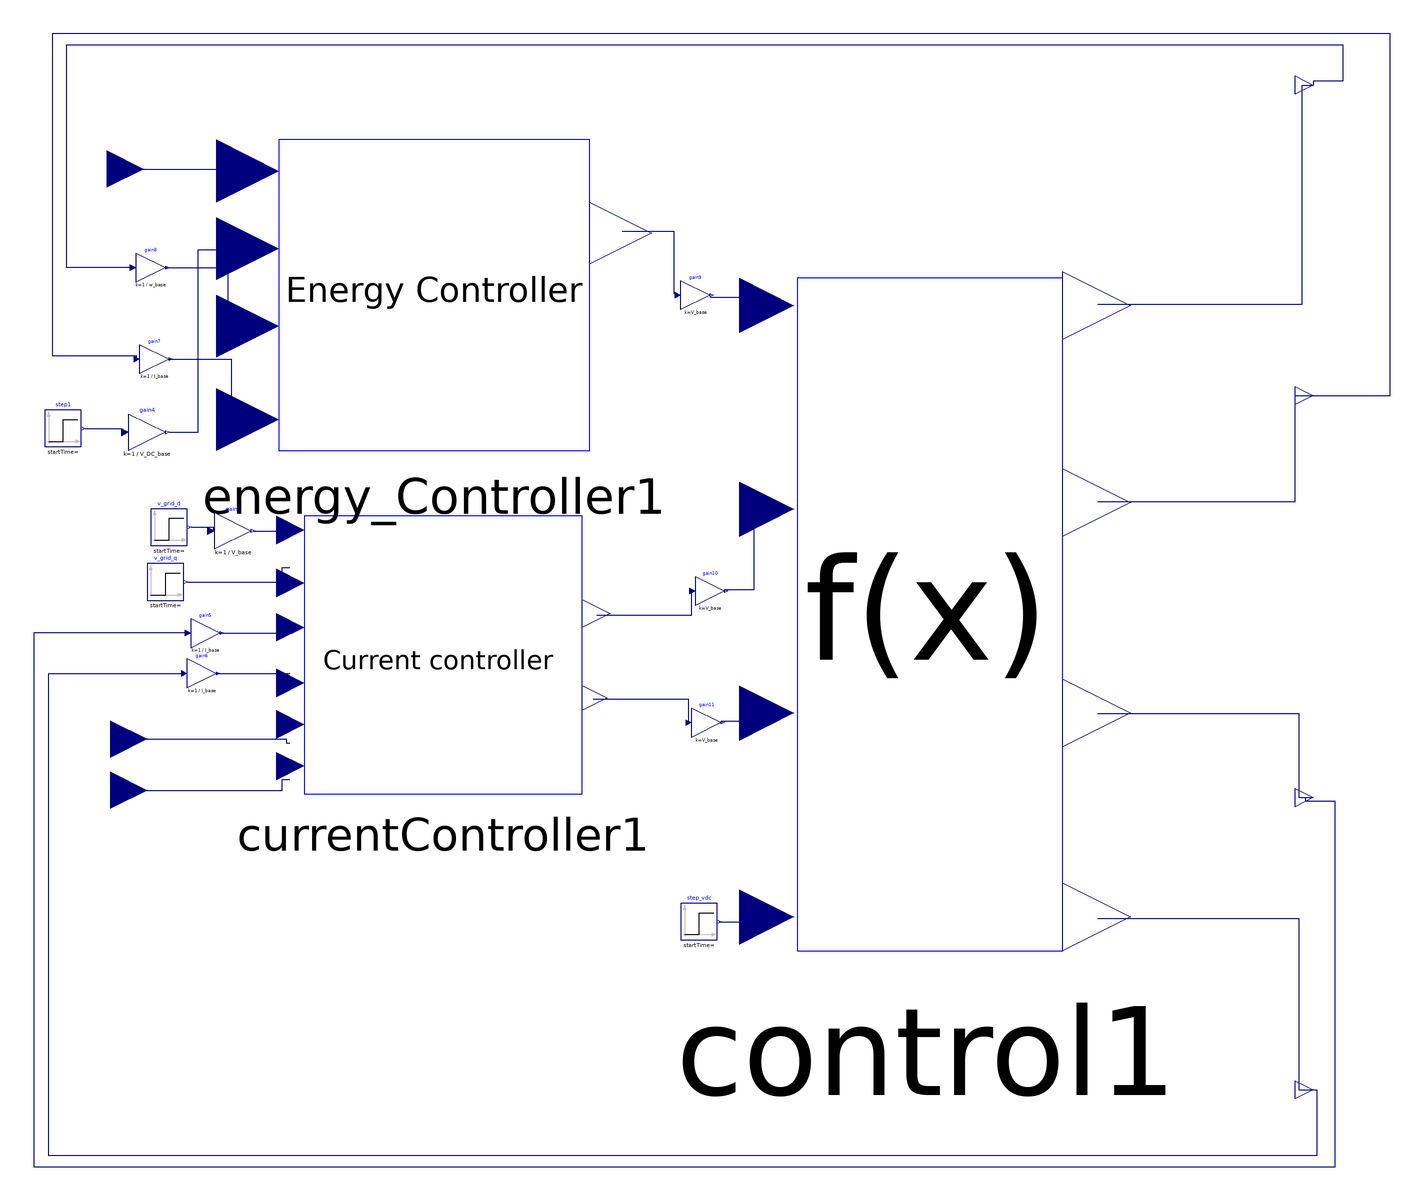

This picture is the connection diagram that the Modelica source below describes through its graphical annotations.

model MMC_zero
    extends SystemParameters;
    Modelica.Blocks.Interfaces.RealInput i_d_ref annotation(
      Placement(visible = true, transformation(origin = {-348, -78}, extent = {{-20, -20}, {20, 20}}, rotation = 0), iconTransformation(origin = {-322, 250}, extent = {{-20, -20}, {20, 20}}, rotation = 0)));
    Modelica.Blocks.Interfaces.RealInput i_q_ref annotation(
      Placement(visible = true, transformation(origin = {-348, -106}, extent = {{-20, -20}, {20, 20}}, rotation = 0), iconTransformation(origin = {-320, 0}, extent = {{-20, -20}, {20, 20}}, rotation = 0)));
    Modelica.Blocks.Interfaces.RealInput w_sum_z_ref annotation(
      Placement(visible = true, transformation(origin = {-350, 234}, extent = {{-20, -20}, {20, 20}}, rotation = 0), iconTransformation(origin = {-322, -262}, extent = {{-20, -20}, {20, 20}}, rotation = 0)));
    Modelica.Blocks.Interfaces.RealOutput w_sum_z annotation(
      Placement(visible = true, transformation(origin = {310, 280}, extent = {{-10, -10}, {10, 10}}, rotation = 0), iconTransformation(origin = {310, 280}, extent = {{-10, -10}, {10, 10}}, rotation = 0)));
    Modelica.Blocks.Interfaces.RealOutput i_sum_z annotation(
      Placement(visible = true, transformation(origin = {310, 110}, extent = {{-10, -10}, {10, 10}}, rotation = 0), iconTransformation(origin = {310, 122}, extent = {{-10, -10}, {10, 10}}, rotation = 0)));
    Modelica.Blocks.Interfaces.RealOutput i_q_mes annotation(
      Placement(visible = true, transformation(origin = {310, -270}, extent = {{-10, -10}, {10, 10}}, rotation = 0), iconTransformation(origin = {310, -280}, extent = {{-10, -10}, {10, 10}}, rotation = 0)));
    MMC.CurrentController currentController1 annotation(
      Placement(visible = true, transformation(origin = {-166, -32}, extent = {{-76, -76}, {76, 76}}, rotation = 0)));
    Modelica.Blocks.Sources.Step v_grid_d(height = 0, offset = V_base) annotation(
      Placement(visible = true, transformation(origin = {-316, 38}, extent = {{-10, -10}, {10, 10}}, rotation = 0)));
    Modelica.Blocks.Sources.Step v_grid_q(height = 0, offset = V_base * 0) annotation(
      Placement(visible = true, transformation(origin = {-318, 8}, extent = {{-10, -10}, {10, 10}}, rotation = 0)));
    MMC.Energy_Controller energy_Controller1 annotation(
      Placement(visible = true, transformation(origin = {-171, 165}, extent = {{-85, -85}, {85, 85}}, rotation = 0)));
    MMC.SystemEquations control1 annotation(
      Placement(visible = true, transformation(origin = {98.4, -8}, extent = {{-111.6, -186}, {111.6, 186}}, rotation = 0)));
    Modelica.Blocks.Sources.Step step_vdc(height = 0, offset = V_DC_base) annotation(
      Placement(visible = true, transformation(origin = {-26, -178}, extent = {{-10, -10}, {10, 10}}, rotation = 0)));
    Modelica.Blocks.Sources.Step step1(height = 0, offset = V_DC_base) annotation(
      Placement(visible = true, transformation(origin = {-374, 92}, extent = {{-10, -10}, {10, 10}}, rotation = 0)));
    Modelica.Blocks.Math.Gain gain3(k = 1 / V_base) annotation(
      Placement(visible = true, transformation(origin = {-281, 36}, extent = {{-10, -10}, {10, 10}}, rotation = 0)));
    Modelica.Blocks.Math.Gain gain4(k = 1 / V_DC_base) annotation(
      Placement(visible = true, transformation(origin = {-328, 90}, extent = {{-10, -10}, {10, 10}}, rotation = 0)));
    Modelica.Blocks.Math.Gain gain5(k = 1 / I_base) annotation(
      Placement(visible = true, transformation(origin = {-296, -20}, extent = {{-8, -8}, {8, 8}}, rotation = 0)));
    Modelica.Blocks.Math.Gain gain6(k = 1 / I_base) annotation(
      Placement(visible = true, transformation(origin = {-298, -42}, extent = {{-8, -8}, {8, 8}}, rotation = 0)));
    Modelica.Blocks.Math.Gain gain7(k = 1 / I_base) annotation(
      Placement(visible = true, transformation(origin = {-324, 130}, extent = {{-8, -8}, {8, 8}}, rotation = 0)));
    Modelica.Blocks.Math.Gain gain8(k = 1 / w_base) annotation(
      Placement(visible = true, transformation(origin = {-326, 180}, extent = {{-8, -8}, {8, 8}}, rotation = 0)));
    Modelica.Blocks.Math.Gain gain9(k = V_base) annotation(
      Placement(visible = true, transformation(origin = {-28, 165}, extent = {{-8, -8}, {8, 8}}, rotation = 0)));
    Modelica.Blocks.Math.Gain gain10(k = V_base) annotation(
      Placement(visible = true, transformation(origin = {-20, 3}, extent = {{-8, -8}, {8, 8}}, rotation = 0)));
    Modelica.Blocks.Math.Gain gain11(k = V_base) annotation(
      Placement(visible = true, transformation(origin = {-22, -69}, extent = {{-8, -8}, {8, 8}}, rotation = 0)));
    Modelica.Blocks.Interfaces.RealOutput i_d_mes annotation(
      Placement(visible = true, transformation(origin = {310, -110}, extent = {{-10, -10}, {10, 10}}, rotation = 0), iconTransformation(origin = {310, -120}, extent = {{-10, -10}, {10, 10}}, rotation = 0)));
  equation
    connect(gain7.y, energy_Controller1.i_circ_z) annotation(
      Line(points = {{-316, 130}, {-282, 130}, {-282, 98}, {-272, 98}}, color = {0, 0, 127}));
    connect(i_sum_z, gain7.u) annotation(
      Line(points = {{310, 110}, {352, 110}, {352, 308}, {-380, 308}, {-380, 132}, {-334, 132}, {-334, 130}}, color = {0, 0, 127}));
    connect(gain8.y, energy_Controller1.w_sum_z_pu) annotation(
      Line(points = {{-318, 180}, {-284, 180}, {-284, 148}, {-272, 148}}, color = {0, 0, 127}));
    connect(gain4.y, energy_Controller1.v_DC_pu) annotation(
      Line(points = {{-316, 90}, {-300, 90}, {-300, 190}, {-272, 190}, {-272, 190}}, color = {0, 0, 127}));
    connect(energy_Controller1.u_circ_z_pu, gain9.u) annotation(
      Line(points = {{-68, 200}, {-40, 200}, {-40, 166}, {-38, 166}}, color = {0, 0, 127}));
    connect(currentController1.v_q_conv_pu, gain11.u) annotation(
      Line(points = {{-84, -56}, {-32, -56}, {-32, -68}, {-32, -68}}, color = {0, 0, 127}));
    connect(currentController1.v_d_conv_pu, gain10.u) annotation(
      Line(points = {{-82, -10}, {-30, -10}, {-30, 4}, {-30, 4}}, color = {0, 0, 127}));
    connect(w_sum_z_ref, energy_Controller1.w_sum_z_ref) annotation(
      Line(points = {{-350, 234}, {-272, 234}, {-272, 234}, {-272, 234}}, color = {0, 0, 127}));
    connect(v_grid_q.y, currentController1.v_q_grid_pu) annotation(
      Line(points = {{-306, 8}, {-254, 8}, {-254, 16}, {-250, 16}}, color = {0, 0, 127}));
    connect(gain3.y, currentController1.v_d_grid_pu) annotation(
      Line(points = {{-270, 36}, {-254, 36}, {-254, 36}, {-250, 36}}, color = {0, 0, 127}));
    connect(v_grid_d.y, gain3.u) annotation(
      Line(points = {{-304, 38}, {-292, 38}, {-292, 36}}, color = {0, 0, 127}));
    connect(i_q_ref, currentController1.i_q_ref) annotation(
      Line(points = {{-348, -106}, {-254, -106}, {-254, -100}, {-250, -100}}, color = {0, 0, 127}));
    connect(gain6.y, currentController1.i_q_mes_pu) annotation(
      Line(points = {{-290, -42}, {-254, -42}, {-254, -42}, {-250, -42}}, color = {0, 0, 127}));
    connect(gain5.y, currentController1.i_d_mes_pu) annotation(
      Line(points = {{-288, -20}, {-254, -20}, {-254, -20}, {-250, -20}}, color = {0, 0, 127}));
    connect(gain5.u, i_d_mes) annotation(
      Line(points = {{-306, -20}, {-390, -20}, {-390, -312}, {322, -312}, {322, -112}, {306, -112}, {306, -110}, {310, -110}}, color = {0, 0, 127}));
    connect(control1.i_d_mes, i_d_mes) annotation(
      Line(points = {{192, -64}, {302, -64}, {302, -110}, {310, -110}}, color = {0, 0, 127}));
    connect(i_d_ref, currentController1.i_d_ref) annotation(
      Line(points = {{-348, -78}, {-252, -78}, {-252, -80}, {-250, -80}}, color = {0, 0, 127}));
    connect(step_vdc.y, control1.v_DC) annotation(
      Line(points = {{-15, -178}, {-2.5, -178}, {-2.5, -176}, {10, -176}}, color = {0, 0, 127}));
    connect(gain11.y, control1.v_q_conv) annotation(
      Line(points = {{-14, -68}, {14, -68}, {14, -64}, {10, -64}}, color = {0, 0, 127}));
    connect(gain10.y, control1.v_d_conv) annotation(
      Line(points = {{-12, 4}, {4, 4}, {4, 48}, {10, 48}}, color = {0, 0, 127}));
    connect(gain9.y, control1.u_circ_z) annotation(
      Line(points = {{-20, 164}, {2, 164}, {2, 160}, {10, 160}}, color = {0, 0, 127}));
    connect(gain8.u, w_sum_z) annotation(
      Line(points = {{-336, 180}, {-372, 180}, {-372, 302}, {326, 302}, {326, 282}, {310, 282}, {310, 280}}, color = {0, 0, 127}));
    connect(i_q_mes, gain6.u) annotation(
      Line(points = {{310, -270}, {312, -270}, {312, -306}, {-382, -306}, {-382, -42}, {-308, -42}, {-308, -42}}, color = {0, 0, 127}));
    connect(step1.y, gain4.u) annotation(
      Line(points = {{-362, 92}, {-342, 92}, {-342, 90}, {-340, 90}}, color = {0, 0, 127}));
    connect(control1.w_z_sum, w_sum_z) annotation(
      Line(points = {{192, 160}, {304, 160}, {304, 280}, {310, 280}}, color = {0, 0, 127}));
    connect(control1.i_circ_z, i_sum_z) annotation(
      Line(points = {{192, 52}, {300, 52}, {300, 110}, {310, 110}}, color = {0, 0, 127}));
    connect(control1.i_q_mes, i_q_mes) annotation(
      Line(points = {{192, -176}, {302, -176}, {302, -270}, {310, -270}}, color = {0, 0, 127}));
    annotation(
      Icon(graphics = {Rectangle(lineColor = {0, 0, 255}, fillColor = {255, 255, 255}, fillPattern = FillPattern.Solid, extent = {{-300, 300}, {300, -300}}), Text(origin = {0, 5}, fillPattern = FillPattern.Solid, extent = {{-292, 293}, {292, -293}}, textString = "MMC_Zero")}, coordinateSystem(extent = {{-300, -300}, {300, 300}})),
      Diagram(coordinateSystem(extent = {{-300, -300}, {300, 300}})),
      __OpenModelica_commandLineOptions = "");
  end MMC_zero;